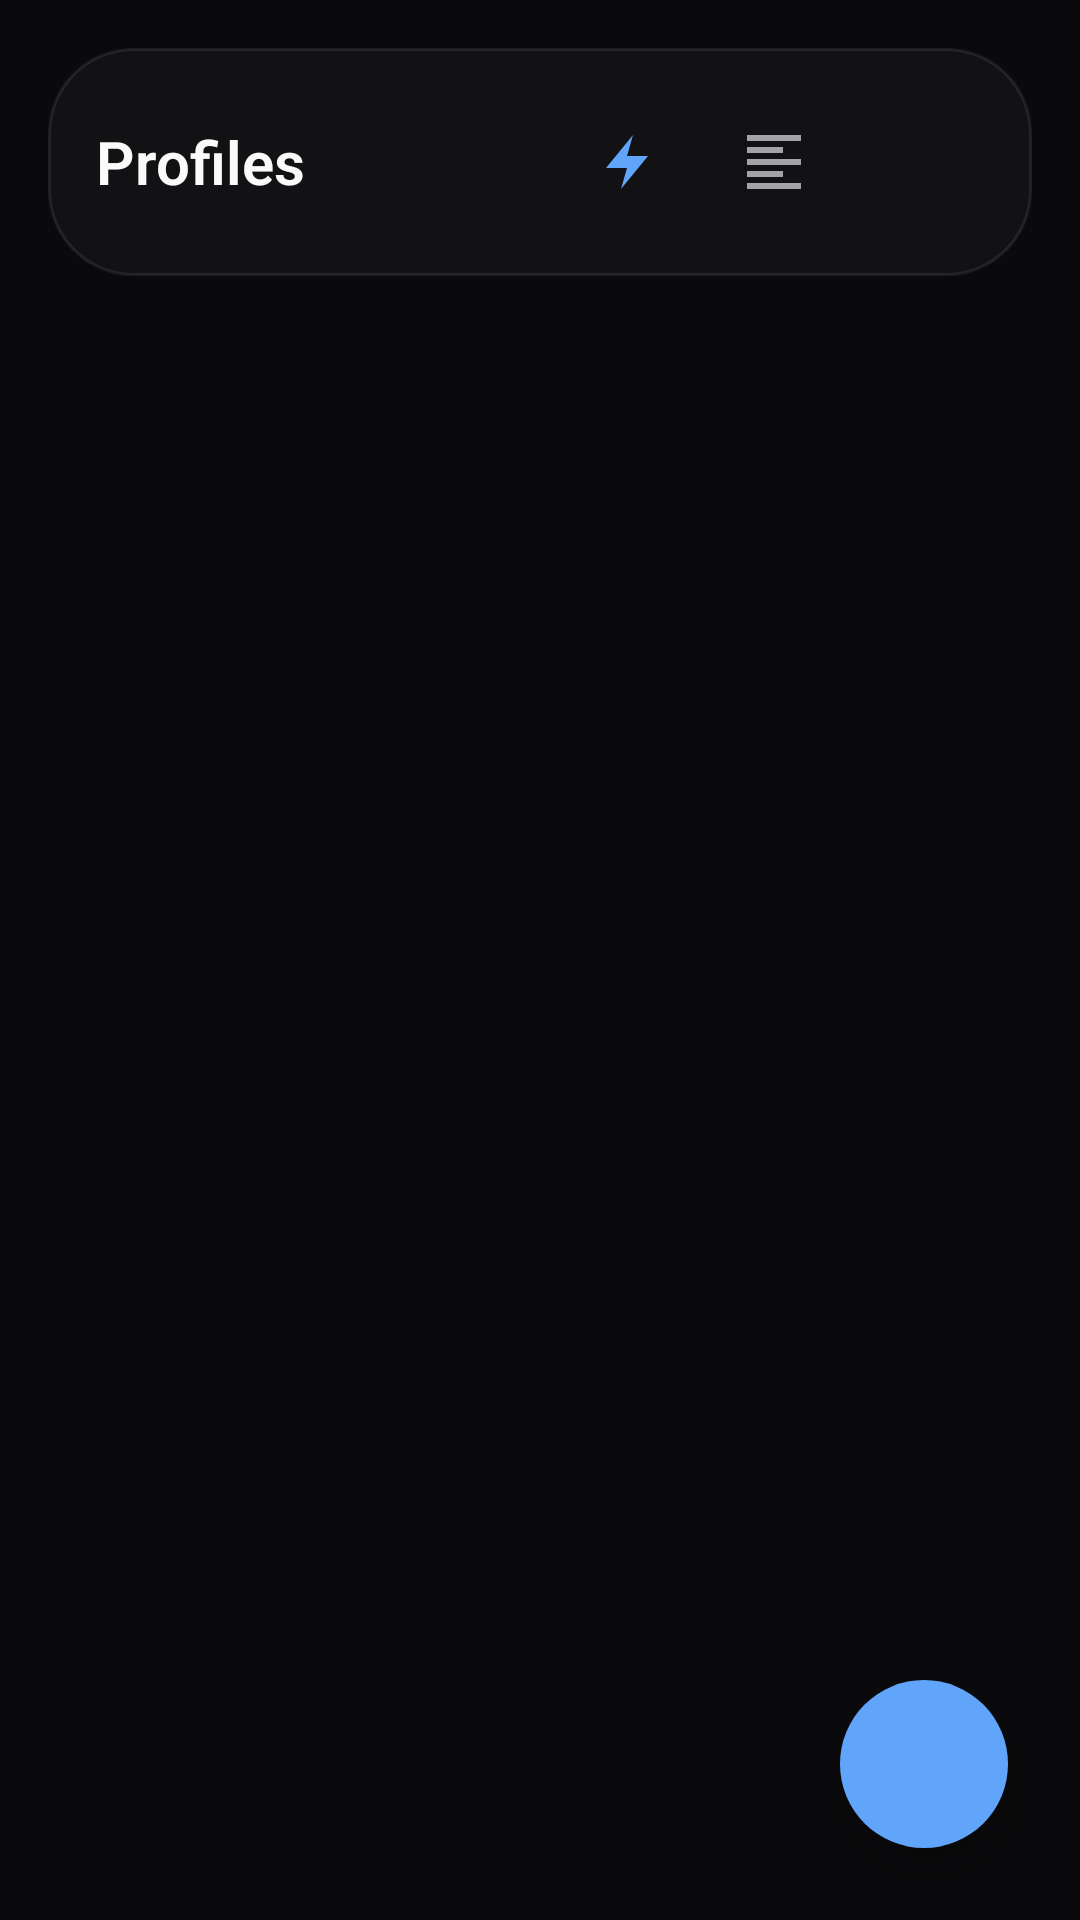

Write the Android layout XML for this screen, with the resource values it uses.
<!-- AndroidManifest.xml: activity theme Theme.AntiF -->
<!-- res/layout/activity_main.xml -->
<?xml version="1.0" encoding="utf-8"?>
<androidx.coordinatorlayout.widget.CoordinatorLayout 
    xmlns:android="http://schemas.android.com/apk/res/android"
    xmlns:app="http://schemas.android.com/apk/res-auto"
    android:layout_width="match_parent"
    android:layout_height="match_parent"
    android:background="@color/bg_primary">

    <LinearLayout
        android:layout_width="match_parent"
        android:layout_height="match_parent"
        android:orientation="vertical"
        android:padding="16dp">

        
        <LinearLayout
            android:layout_width="match_parent"
            android:layout_height="wrap_content"
            android:orientation="horizontal"
            android:gravity="center_vertical"
            android:background="@drawable/bg_card"
            android:padding="16dp"
            android:elevation="8dp"
            android:layout_marginBottom="16dp">

            <TextView
                android:layout_width="0dp"
                android:layout_height="wrap_content"
                android:layout_weight="1"
                android:text="Profiles"
                android:textColor="@color/text_primary"
                android:textSize="20sp"
                android:textStyle="bold" />

            <ImageButton
                android:id="@+id/btnBypassSettings"
                android:layout_width="44dp"
                android:layout_height="44dp"
                android:src="@drawable/ic_bypass"
                android:background="?attr/selectableItemBackgroundBorderless"
                android:tint="@color/accent"
                android:padding="10dp"
                android:layout_marginEnd="4dp"
                android:contentDescription="Bypass settings" />

            <ImageButton
                android:id="@+id/btnLogsSettings"
                android:layout_width="44dp"
                android:layout_height="44dp"
                android:src="@drawable/ic_logs"
                android:background="?attr/selectableItemBackgroundBorderless"
                android:tint="@color/text_secondary"
                android:padding="10dp"
                android:layout_marginEnd="4dp"
                android:contentDescription="Logs" />

            <ImageButton
                android:id="@+id/btnClearAllData"
                android:layout_width="44dp"
                android:layout_height="44dp"
                android:src="@drawable/ic_delete_all"
                android:background="?attr/selectableItemBackgroundBorderless"
                android:tint="@color/error"
                android:padding="10dp"
                android:contentDescription="Clear all data" />
        </LinearLayout>

        
        <LinearLayout
            android:id="@+id/emptyView"
            android:layout_width="match_parent"
            android:layout_height="match_parent"
            android:orientation="vertical"
            android:gravity="center"
            android:visibility="gone"
            android:padding="48dp">

            <TextView
                android:layout_width="wrap_content"
                android:layout_height="wrap_content"
                android:text="No profiles yet"
                android:textColor="@color/text_secondary"
                android:textSize="18sp"
                android:textStyle="bold" />

            <TextView
                android:layout_width="wrap_content"
                android:layout_height="wrap_content"
                android:layout_marginTop="8dp"
                android:text="Tap + to create one"
                android:textColor="@color/text_muted"
                android:textSize="14sp" />
        </LinearLayout>

        
        <androidx.recyclerview.widget.RecyclerView
            android:id="@+id/recyclerProfiles"
            android:layout_width="match_parent"
            android:layout_height="match_parent"
            android:clipToPadding="false" />
    </LinearLayout>

    
    <com.google.android.material.floatingactionbutton.FloatingActionButton
        android:id="@+id/fabAddProfile"
        android:layout_width="wrap_content"
        android:layout_height="wrap_content"
        android:layout_gravity="bottom|end"
        android:layout_margin="24dp"
        app:srcCompat="@drawable/ic_add"
        app:backgroundTint="@color/accent"
        app:tint="@color/white"
        app:shapeAppearanceOverlay="@style/DialogShape"
        android:elevation="12dp"
        android:contentDescription="Add" />

</androidx.coordinatorlayout.widget.CoordinatorLayout>
<!-- resources referenced by this layout -->
<resources>
  <color name="accent">#FF60A5FA</color>
  <color name="bg_primary">#FF0A0A0C</color>
  <color name="error">#FFEF4444</color>
  <color name="text_muted">#FF707078</color>
  <color name="text_primary">#FFFAFAFA</color>
  <color name="text_secondary">#FFA3A3A8</color>
  <color name="white">#FFFFFFFF</color>
  <!-- drawable bg_card (drawable) -->
  <?xml version="1.0" encoding="utf-8"?>
  <shape xmlns:android="http://schemas.android.com/apk/res/android"
      android:shape="rectangle">
      <solid android:color="@color/bg_card" />
      <corners android:radius="28dp" />
      <stroke 
          android:width="1dp" 
          android:color="@color/border_light" />
  </shape>
  <!-- drawable ic_bypass (drawable) -->
  <vector xmlns:android="http://schemas.android.com/apk/res/android"
      android:width="24dp"
      android:height="24dp"
      android:viewportWidth="24"
      android:viewportHeight="24">
      <path
          android:fillColor="#FFFFFF"
          android:pathData="M13,3L4,14h7l-2,7 9-11h-7l2-7z"/>
  </vector>
  <!-- drawable ic_logs (drawable) -->
  <vector xmlns:android="http://schemas.android.com/apk/res/android"
      android:width="24dp"
      android:height="24dp"
      android:viewportWidth="24"
      android:viewportHeight="24">
      <path
          android:fillColor="#FFFFFF"
          android:pathData="M3,3h18v2H3V3zM3,7h12v2H3V7zM3,11h18v2H3V11zM3,15h12v2H3V15zM3,19h18v2H3V19z"/>
  </vector>
  <style name="DialogShape">
          <item name="cornerFamily">rounded</item>
          <item name="cornerSize">28dp</item>
      </style>
  <style name="Theme.AntiF" parent="Theme.Material3.Dark.NoActionBar">
          <item name="colorPrimary">@color/accent</item>
          <item name="colorPrimaryVariant">@color/accent_dark</item>
          <item name="colorOnPrimary">@color/white</item>
          <item name="colorSecondary">@color/accent</item>
          <item name="colorOnSecondary">@color/white</item>
          <item name="android:colorBackground">@color/bg_primary</item>
          <item name="colorSurface">@color/bg_primary</item>
          <item name="colorOnSurface">@color/text_primary</item>
          <item name="colorError">@color/error</item>
          <item name="android:statusBarColor">@color/bg_primary</item>
          <item name="android:navigationBarColor">@color/bg_primary</item>
          <item name="android:windowLightStatusBar">false</item>
          <item name="android:windowLightNavigationBar">false</item>
          <item name="android:fontFamily">sans-serif-light</item>
      </style>
  <color name="bg_card">#801A1A1F</color>
  <color name="border_light">#15FFFFFF</color>
  <color name="accent_dark">#FF3B82F6</color>
</resources>
